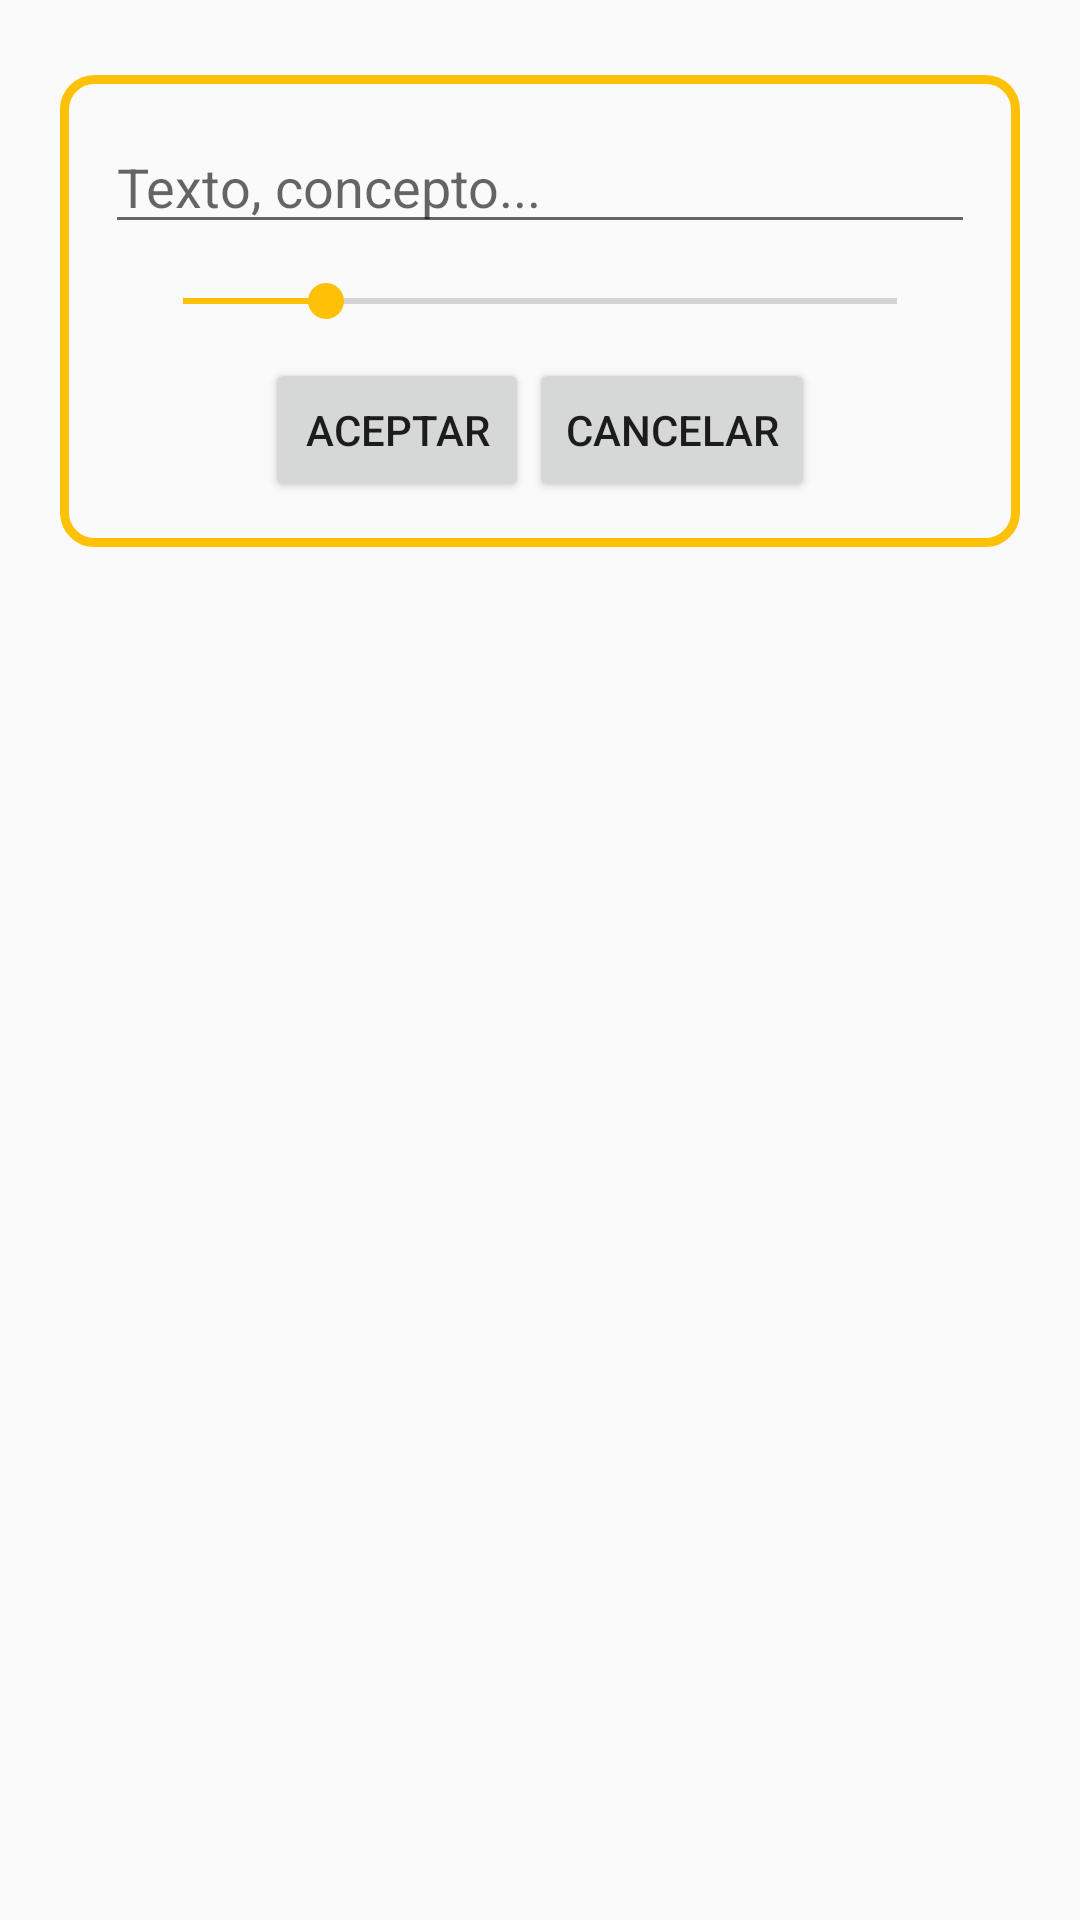

Write the Android layout XML for this screen, with the resource values it uses.
<!-- AndroidManifest.xml: application theme AppTheme -->
<!-- res/layout/dialog_text.xml -->
<?xml version="1.0" encoding="utf-8"?>
<ScrollView xmlns:android="http://schemas.android.com/apk/res/android"
    android:orientation="horizontal" android:layout_width="match_parent"
    android:layout_height="match_parent"
    android:baselineAligned="false"
    android:paddingTop="15dp">
    <LinearLayout android:id="@+id/editContent2"
        android:layout_width="320dp"
        android:layout_height="147dp"
        android:layout_margin="10dp"
        android:background="@drawable/border"
        android:padding="15dp"
        android:layout_gravity="center_horizontal"
        android:layout_marginTop="15dp"
        android:orientation="vertical">

            <EditText
                android:id="@+id/txtDialogText"
                android:layout_height="wrap_content"
                android:layout_width="fill_parent"
                android:hint="Texto, concepto..."
                android:inputType="text|textMultiLine" />
        <SeekBar
            android:id="@+id/seekDialogText"
            android:layout_width="fill_parent"
            android:layout_height="wrap_content"
            android:layout_margin="10dp"
            android:progress="20"
            android:secondaryProgress="20" />

        <LinearLayout android:orientation="horizontal"
            android:layout_width="match_parent"
            android:layout_height="match_parent"
            android:gravity="center_horizontal">
            <Button
                android:id="@+id/btnAceptDialogText"
                android:layout_height="wrap_content"
                android:layout_width="wrap_content"
                android:text="Aceptar"
                android:layout_gravity="center_horizontal" />
            <Button
                android:id="@+id/btnCancelDialogText"
                android:layout_height="wrap_content"
                android:layout_width="wrap_content"
                android:text="Cancelar"
                android:layout_gravity="center_horizontal" />
            <Button
                android:id="@+id/btnDelDialogText"
                android:layout_height="wrap_content"
                android:layout_width="wrap_content"
                android:text="Borrar"
                android:layout_gravity="center_horizontal"
                android:visibility="gone"/>
        </LinearLayout>

    </LinearLayout>
</ScrollView>
<!-- resources referenced by this layout -->
<resources>
  <!-- drawable border (drawable) -->
  <?xml version="1.0" encoding="utf-8"?>
  <shape xmlns:android="http://schemas.android.com/apk/res/android"
      android:shape="rectangle">
      <stroke android:width="3dp"
              android:color="@color/colorAccent"/>
      <padding android:bottom="3dp"
               android:left="3dp"
              android:right="3dp"
              android:top="3dp"
              />
  
      <corners android:radius="10dp"/>
  </shape>
  <style name="AppTheme" parent="Theme.AppCompat.Light.DarkActionBar">
          
          <item name="colorPrimary">@color/colorPrimary</item>
          <item name="colorPrimaryDark">@color/colorPrimaryDark</item>
          <item name="colorAccent">@color/colorAccent</item>
      </style>
  <color name="colorAccent">#FFC107</color>
  <color name="colorPrimary">#FFC107</color>
  <color name="colorPrimaryDark">#FFA000</color>
</resources>
